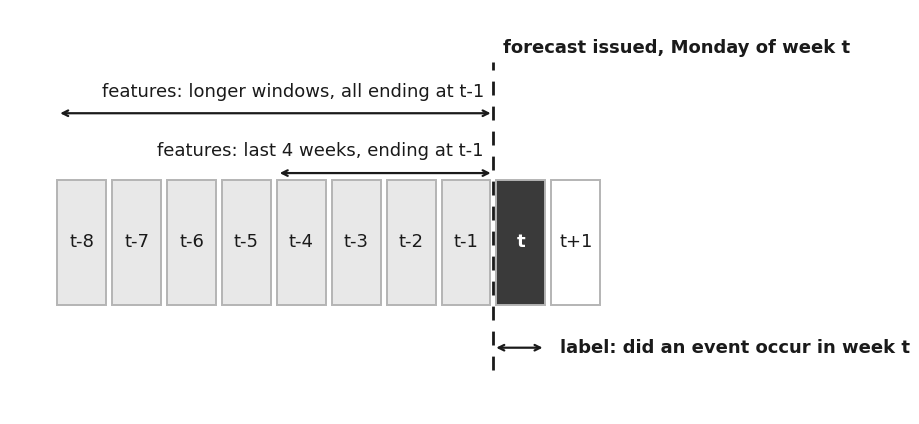

Reproduce this figure in Python. (Note: this script raises an exception after producing the figure.)
"""Regenerate the two diagrams in Chapter Three.

Kept in the repository because the originals were drawn in a scratch directory and could
not be reproduced after it was recycled, which is the same failure that cost the chapter
its Word builder once already. A figure nobody can regenerate is a figure nobody can check.

The block counts and window lengths are read from the run configuration rather than typed
in, so a diagram cannot drift away from the design it claims to show.
"""
from __future__ import annotations
import json
from pathlib import Path

import matplotlib
matplotlib.use("Agg")
import matplotlib.pyplot as plt
from matplotlib.patches import Rectangle

OUT = Path("dissertation")
PROC = Path("data/processed")
DPI = 200
INK, LIGHT, MID, DARK = "#1A1A1A", "#E8E8E8", "#B4B4B4", "#3A3A3A"
plt.rcParams.update({"font.family": "DejaVu Sans", "text.color": INK})


def figure_two() -> None:
    """Feature windows against the forecast week."""
    fig, ax = plt.subplots(figsize=(10.8, 5.25))
    ax.set_xlim(0, 10.6); ax.set_ylim(0, 5.0); ax.axis("off")

    labels = [f"t-{i}" for i in range(8, 0, -1)] + ["t", "t+1"]
    x0, w, gap, ybox, hbox = 0.6, 0.62, 0.075, 1.35, 1.55
    centres = {}
    for i, lab in enumerate(labels):
        x = x0 + i * (w + gap)
        centres[lab] = x + w / 2
        fill = DARK if lab == "t" else ("white" if lab == "t+1" else LIGHT)
        ax.add_patch(Rectangle((x, ybox), w, hbox, facecolor=fill, edgecolor=MID, lw=1.4))
        ax.text(x + w / 2, ybox + hbox / 2, lab, ha="center", va="center",
                fontsize=13, color="white" if lab == "t" else INK,
                fontweight="bold" if lab == "t" else "normal")

    # The forecast is issued on the Monday of week t, so the boundary sits on its left edge.
    cut = x0 + 8 * (w + gap) - gap / 2
    ax.plot([cut, cut], [0.55, 4.35], ls=(0, (5, 4)), color=INK, lw=2.0)
    ax.text(cut + 0.12, 4.42, "forecast issued, Monday of week t",
            fontsize=13, fontweight="bold", va="bottom")

    # Both arrows stop at t-1's right edge. Labels are right-aligned to finish just short
    # of that rule: centring them on their own span pushes the text across it, because the
    # text is wider than the span it describes.
    for span_from, y, text in ((labels[0], 3.72, "features: longer windows, all ending at t-1"),
                               ("t-4",     2.98, "features: last 4 weeks, ending at t-1")):
        left = centres[span_from] - w / 2
        ax.annotate("", xy=(cut, y), xytext=(left, y),
                    arrowprops=dict(arrowstyle="<->", color=INK, lw=1.6))
        ax.text(cut - 0.12, y + 0.16, text, ha="right", va="bottom", fontsize=13)

    ax.annotate("", xy=(centres["t"] + w / 2, 0.82), xytext=(cut, 0.82),
                arrowprops=dict(arrowstyle="<->", color=INK, lw=1.6))
    ax.text(centres["t"] + w / 2 + 0.18, 0.82, "label: did an event occur in week t",
            fontsize=13, fontweight="bold", va="center")

    fig.savefig(OUT / "figure2_leakage_window.png", dpi=DPI, bbox_inches="tight",
                facecolor="white")
    plt.close(fig)


def figure_three() -> None:
    """How the stack is fitted inside one rolling-origin fold."""
    cfg = json.load(open(PROC / "ensemble_results.json"))["config"]
    inner, test = cfg["inner_weeks"], cfg["test_weeks"]
    n_base = len(cfg["base"])
    words = {2: "two", 3: "three", 4: "four", 5: "five"}[n_base]

    fig, ax = plt.subplots(figsize=(10.8, 5.85))
    ax.set_xlim(0, 11.4); ax.set_ylim(0, 5.6); ax.axis("off")

    xa, xb, xc, xd = 0.45, 4.15, 5.85, 7.55
    ax.add_patch(Rectangle((xa, 4.10), xb - xa, 0.95, facecolor=LIGHT, edgecolor=MID, lw=1.4))
    ax.add_patch(Rectangle((xb, 4.10), xc - xb, 0.95, facecolor=MID, edgecolor=MID, lw=1.4))
    ax.add_patch(Rectangle((xc, 4.10), xd - xc, 0.95, facecolor=DARK, edgecolor=MID, lw=1.4))
    ax.text((xa + xb) / 2, 4.575, "earlier weeks", ha="center", va="center", fontsize=13)
    ax.text((xb + xc) / 2, 4.575, f"inner block\n{inner} weeks", ha="center", va="center", fontsize=13)
    ax.text((xc + xd) / 2, 4.575, f"test block\n{test} weeks", ha="center", va="center",
            fontsize=13, color="white")
    ax.text(xd + 0.15, 4.575, "time →", fontsize=13, style="italic", va="center")

    ax.annotate("", xy=(xc, 5.40), xytext=(xa, 5.40),
                arrowprops=dict(arrowstyle="<->", color=INK, lw=1.6))
    ax.text((xa + xc) / 2, 5.52, "training period for this fold", ha="center", va="bottom", fontsize=13)

    for y, fit_to, pred_to, fitted, note in (
            (2.55, xb, xc, f"{words} base learners fitted", "meta-learner fitted here"),
            (0.85, xc, xd, "the same four refitted",        "meta-learner applied here")):
        ax.add_patch(Rectangle((xa, y), fit_to - xa, 0.80, facecolor="white",
                               edgecolor=INK, lw=1.6, hatch="//"))
        ax.add_patch(Rectangle((fit_to, y), pred_to - fit_to, 0.80, facecolor="white",
                               edgecolor=INK, lw=1.6, ls=(0, (5, 4))))
        # White backing, or the hatching reads straight through the label.
        backing = dict(facecolor="white", edgecolor="none", pad=2.5)
        ax.text((xa + fit_to) / 2, y + 0.40, fitted, ha="center", va="center",
                fontsize=13, bbox=backing)
        ax.text((fit_to + pred_to) / 2, y + 0.40, "predict", ha="center", va="center",
                fontsize=13, bbox=backing)
        ax.text(pred_to + 0.15, y + 0.40, note, fontsize=13, va="center")

    for x in (xb, xc):
        ax.plot([x, x], [0.62, 5.05], ls=(0, (5, 4)), color=INK, lw=1.8, zorder=0)
    ax.annotate("", xy=(4.55, 2.45), xytext=(4.55, 1.80),
                arrowprops=dict(arrowstyle="->", color=INK, lw=1.8))
    ax.text(4.70, 2.12, "learned weights carried forward", fontsize=13, va="center",
            bbox=dict(facecolor="white", edgecolor="none", pad=2.5))

    ax.text(xa, 0.18, "Hatched: rows the model was fitted on.     "
                      "Dashed: rows it predicted but never saw the answers for.",
            fontsize=12.5, va="center", color="#333333")

    fig.savefig(OUT / "figure3_stacking_design.png", dpi=DPI, bbox_inches="tight",
                facecolor="white")
    plt.close(fig)


if __name__ == "__main__":
    figure_two()
    figure_three()
    for f in ("figure2_leakage_window.png", "figure3_stacking_design.png"):
        print(f"wrote {OUT / f} ({(OUT / f).stat().st_size:,} bytes)")
